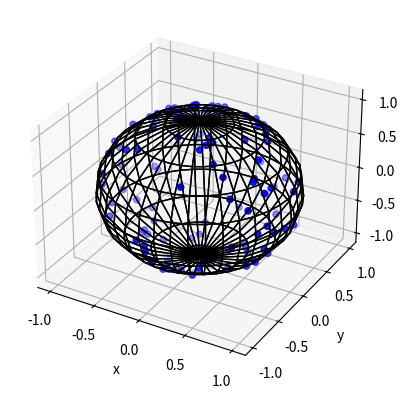

The script that saved this image:
# Simulate a Poisson point process on a sphere.
# The Code can be modified to simulate the point  process *inside* the sphere; 
# see line 34.

# Author: H. Paul Keeler, 2020.
# [redacted]
# [redacted]

import numpy as np;  # NumPy package for arrays, random number generation, etc
import matplotlib.pyplot as plt  # for plotting
from mpl_toolkits import mplot3d

plt.close('all');  # close all figures

# Simulation window parameters
r = 1;  # radius of sphere
#centre of sphere
xx0 = 0;
yy0 = 0;  
zz0 =0; 
areaTotal = 4*np.pi * r ** 2;  # area of sphere

# Point process parameters
lambda0 = 10;  # intensity (ie mean density) of the Poisson process

# Simulate Poisson point process
numbPoints = np.random.poisson(lambda0 * areaTotal);  # Poisson number of points
# angular variables
theta = np.pi * np.random.uniform(0, 1, numbPoints);  # polar angles
phi = 2 * np.pi * np.random.uniform(0, 1, numbPoints);  # azimuth angles
# radial variables
rho = r * np.ones(numbPoints);  # radial distances (fixed radius)
#use this line instead to uniformly place points *inside* the sphere
#rho=r*(np.random.uniform(0, 1, numbPoints))**(1/3); 

# Convert from polar to Cartesian coordinates
xx = rho * np.sin(theta) * np.cos(phi);
yy = rho * np.sin(theta) * np.sin(phi);
zz = rho * np.cos(theta)

# Shift centre of sphere to (xx0,yy0)
xx = xx + xx0;
yy = yy + yy0;
zz = zz + zz0;

## Plotting
fig = plt.figure()
ax = plt.axes(projection='3d')
ax.scatter3D(xx, yy,zz,color='b');
plt.xlabel('x');
plt.ylabel('y');

#control ticks on x,y,z axes
plt.locator_params(axis='x', nbins=5);
plt.locator_params(axis='y', nbins=5);
plt.locator_params(axis='z', nbins=5);

#create mesh to plot the outline of a sphere
numbMesh=20;
thetaMesh, phiMesh = np.meshgrid(np.linspace(0,np.pi,numbMesh), np.linspace(0,2*np.pi,numbMesh))
#convert to Cartesian coordinates
xMesh = r * np.cos(thetaMesh)*np.sin(phiMesh)
yMesh  = r * np.sin(thetaMesh)*np.sin(phiMesh)
zMesh  = r * np.cos(phiMesh)
#Shift centre of sphere to (xx0,yy0,zz0)
xMesh=xMesh+xx0;
yMesh=yMesh+yy0;
zMesh=zMesh+zz0;
#do a surface plot with a clear faces (ie alpha=0)
ax.plot_surface(xMesh, yMesh, zMesh, edgecolor='k',alpha=0)

